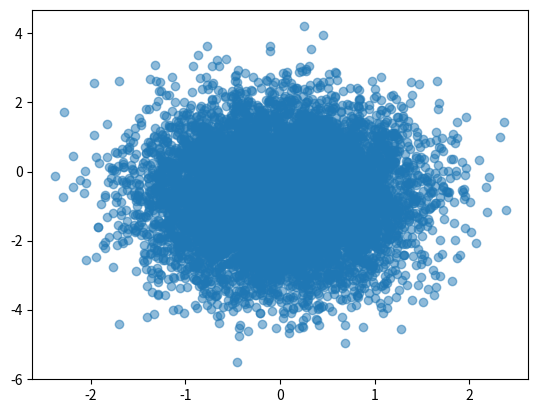

Write Python code to recreate this figure.
import numpy as np
import matplotlib.pyplot as plt
from scipy.stats import multivariate_normal as mvn


def softplus(x):
    # log1p(x) = log(1+x). Use cuz its more numerically stable
    return np.log1p(np.exp(x))


# weights for neural network that is 4x3x2*2 decoder->codedstate->decoder

W1 = np.random.randn(4, 3)
W2 = np.random.randn(3, 2 * 2)

# why 2*2? We need 2 means and 2 std

# ignore bias for simplicity


def forward(X, W1, W2):
    hidden = np.tanh(X.dot(W1))
    output = hidden.dot(W2)
    mean = output[:2]
    stddev = softplus(output[2:])
    return mean, stddev


# make a random input
x = np.random.randn(4)

mean, stddev = forward(x, W1, W2)
print("mean: ", mean)
print("stddev: ", stddev)

# draw samples
samples = mvn.rvs(mean=mean, cov=stddev**2, size=10000)
# cov var along diaginal

# plot samples
plt.scatter(samples[:, 0], samples[:, 1], alpha=0.5)
plt.show()
